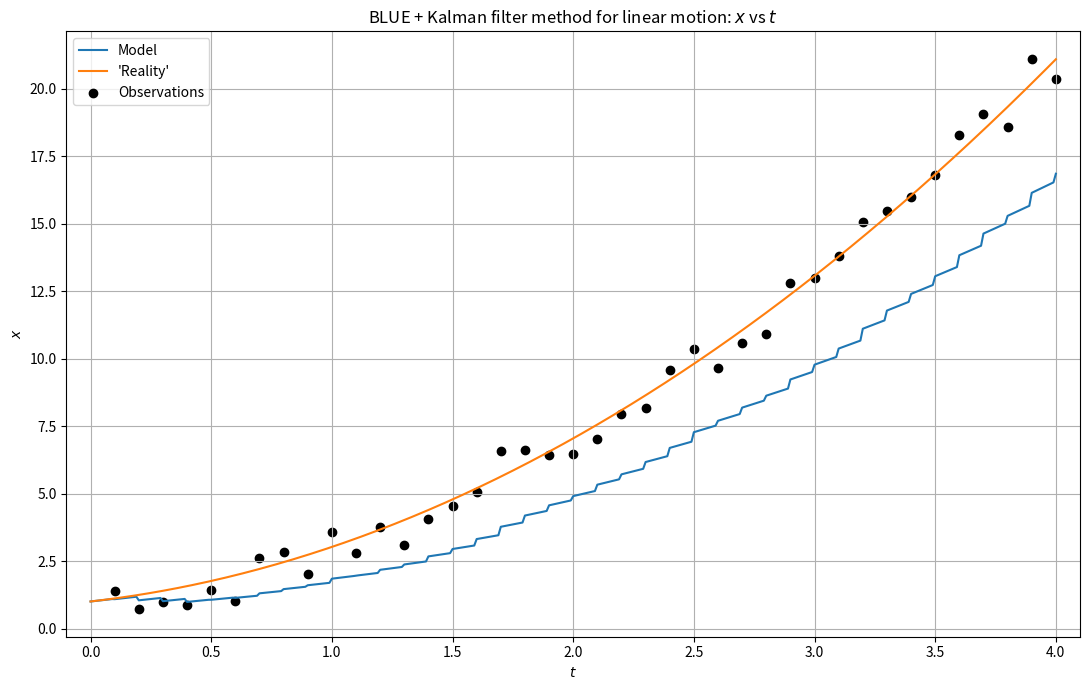
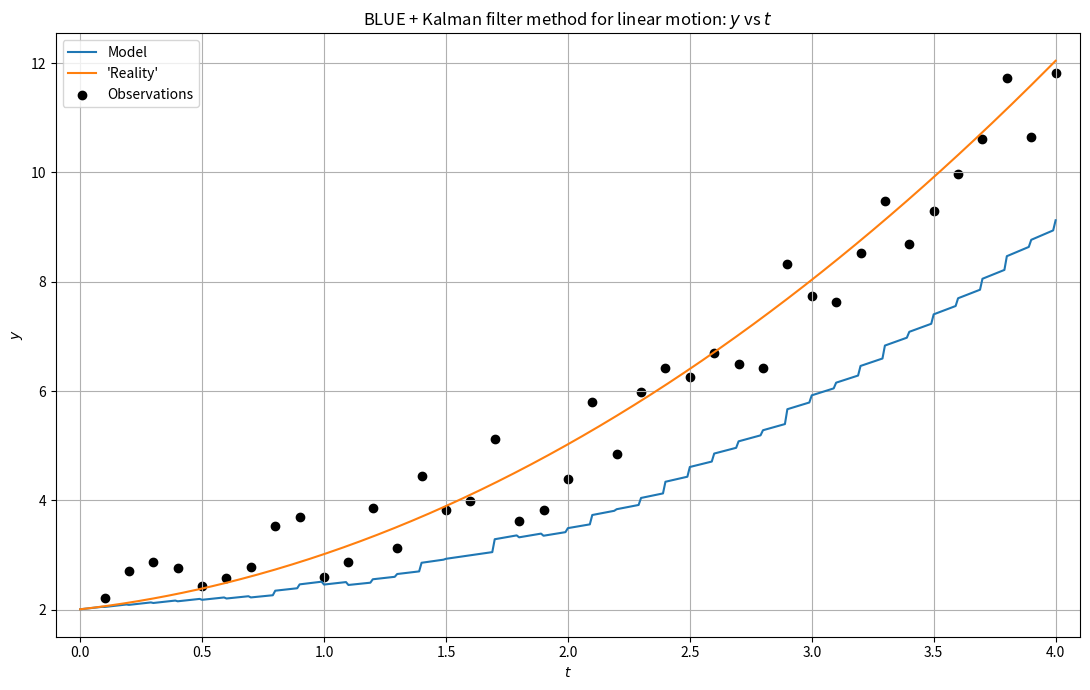
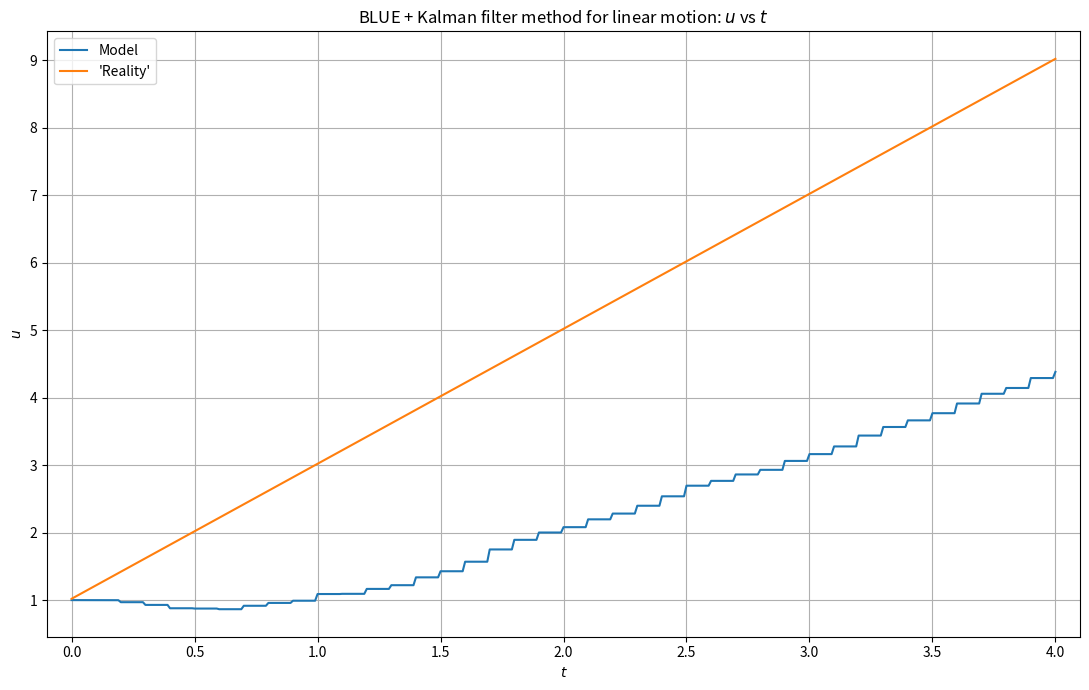
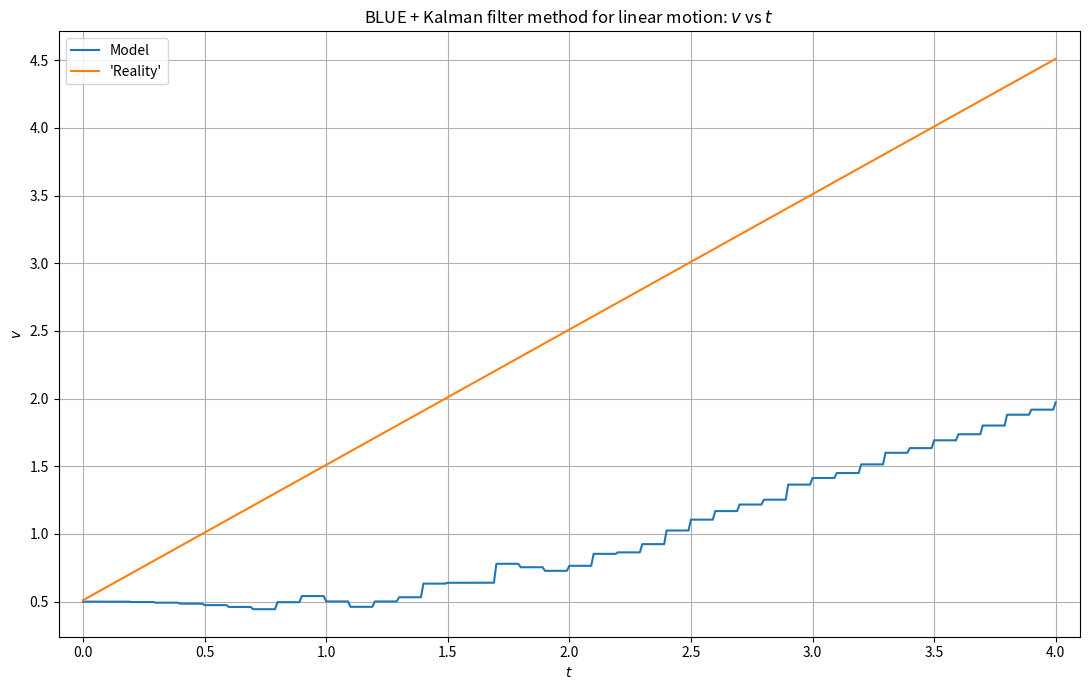
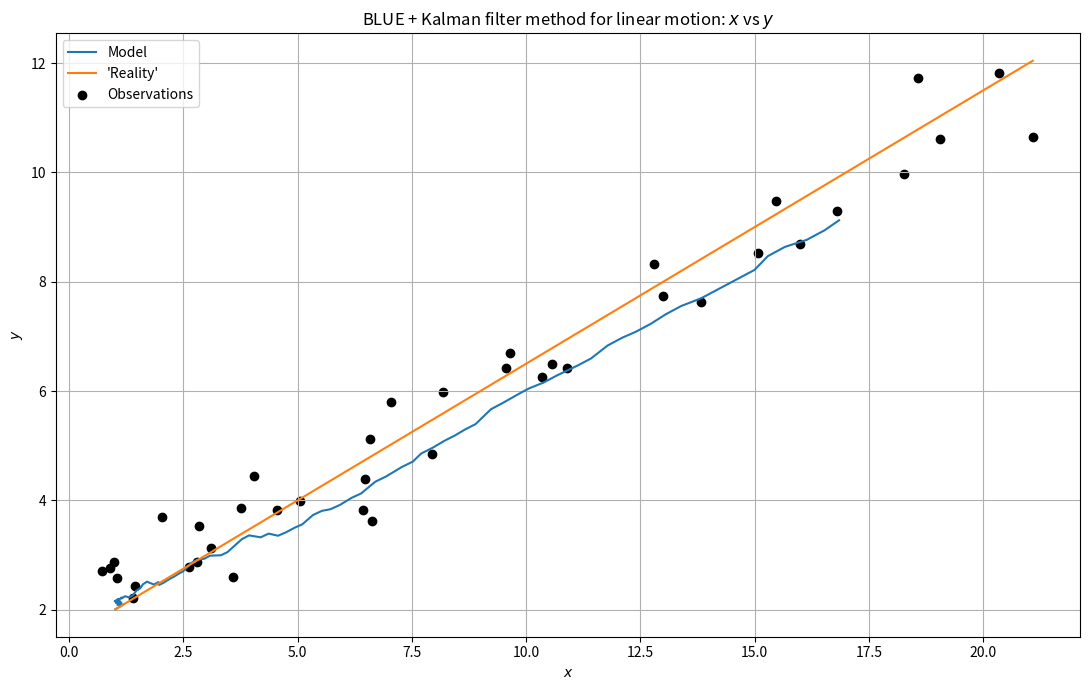
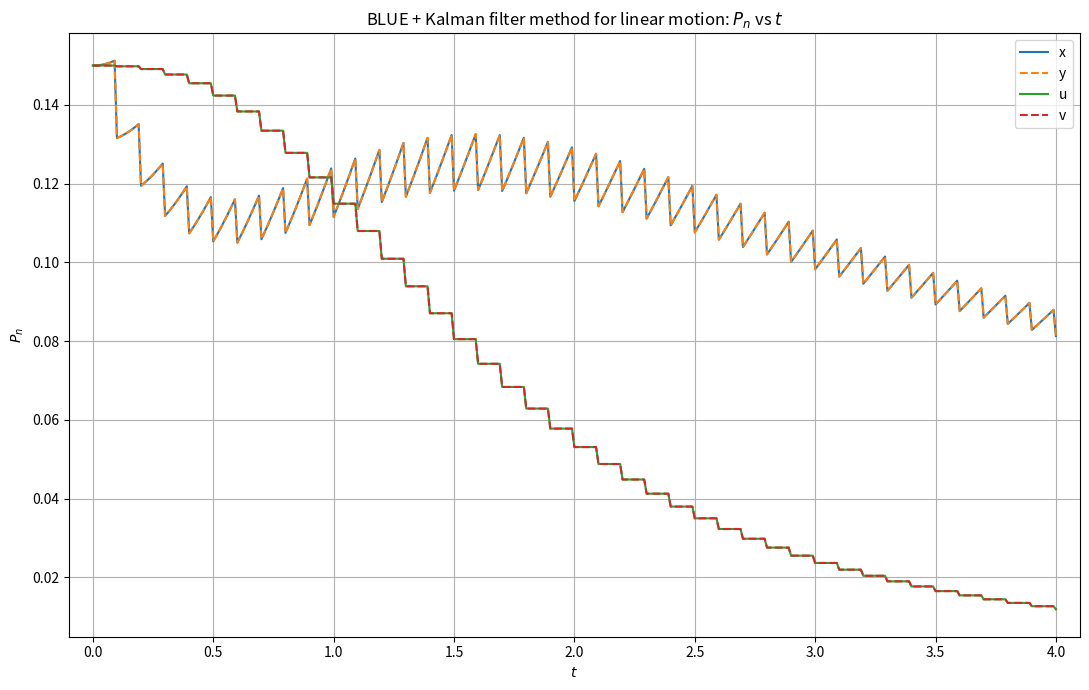

These figures' Python source, in order:
# -*- coding: utf-8 -*-
"""
Created on Mon Mar 16 17:11:13 2025
BLUE("Best Linear Unbiased Estimation") + Kalman filter for the case of 2D URM ("Uniform Rectilinear Motion") (model) & NURM ("Non-Uniform Rectilinear Motion") with constant acceleration ("reality") using a variational method (linear version).
More information on these websites: https://fiveable.me/introduction-econometrics/unit-4/linear-unbiased-estimator-blue/study-guide/rXYVI3ihDJ5xd1DA
                                    https://en.wikipedia.org/wiki/Gauss%E2%80%93Markov_theorem
                                    https://en.wikipedia.org/wiki/Kalman_filter
                                    https://en.wikipedia.org/wiki/Linear_motion
[redacted]
"""
import time
import numpy as np
import matplotlib.pyplot as plt
#Definition of general constants, variables, matrices and lists
t0=0#Start time
T=4#End time
dt=0.01#Time-step size (not too big)
dt_obs=0.1#Time-step size (observations) (has to be multiple of dt and a factor of T) (not too big)
dim=2#Number of dimensions (2D = 2 dimensions)
Num_variables_URM=4#Number of variables considered for 2D URM (model)
Num_variables_NURM=6#Number of variables considered for 2D NURM ("reality")
t_array=np.around(np.arange(t0,T+dt,dt),2)#Values of time
t_obs_array=np.around(np.arange(t0+dt_obs,T+dt_obs,dt_obs),2)#Values of time for observed data (do not start at t0!)
x_0_URM_matrix=np.zeros([Num_variables_URM,1])#State vector x_n (current time value) for URM
x_n_URM_matrix=np.zeros([Num_variables_URM,1])#State vector x_n+1 (next time value) for URM
M_URM_matrix=np.array([[1,dt,0,0],[0,1,0,0],[0,0,1,dt],[0,0,0,1]])#Linear model operator M for 2D URM
M_URM_T_matrix=np.transpose(M_URM_matrix)#Transposed linear model operator M^T for URM
x_0_NURM_matrix=np.zeros([Num_variables_NURM,1])#State vector x_n (current time value) for NURM
x_n_NURM_matrix=np.zeros([Num_variables_NURM,1])#State vector x_n+1 (next time value) for NURM
M_NURM_matrix=np.array([[1,0,dt,0,0.5*(dt)**2,0],[0,1,0,dt,0,0.5*(dt)**2],[0,0,1,0,dt,0],[0,0,0,1,0,dt],[0,0,0,0,1,0],[0,0,0,0,0,1]])#Linear model operator M for NURM ("reality")
dxURM_list=[]#Position x for URM
dyURM_list=[]#Position y for URM
uURM_list=[]#Velocity in the x-direction for URM
vURM_list=[]#Velocity in the y-direction for URM
dxNURM_list=[]#Position x for NURM
dyNURM_list=[]#Position y for NURM
uNURM_list=[]#Velocity in the x-direction for NURM
vNURM_list=[]#Velocity in the y-direction for NURM
ax_list=[]#Acceleration in the x-direction for NURM
ay_list=[]#Acceleration in the y-direction for NURM
dxNURM_sel_list=[]#Selected values of position x for the observations
dyNURM_sel_list=[]#Selected values of position y for the observations
P_n_diag_x_list=[]#Position x values of the prediction matrix P_n
P_n_diag_y_list=[]#Position y values of the prediction matrix P_n
P_n_diag_u_list=[]#Velocity in the x-direction values of the prediction matrix P_n
P_n_diag_v_list=[]#Velocity in the y-direction values of the prediction matrix P_n
def P_evo(P_matrix):#Evolution function of the prediction matrix P_f
    P_f_matrix=np.dot(np.dot(M_URM_matrix,P_matrix),M_URM_T_matrix)+Q_matrix
    return P_f_matrix
#main_program
start_time_program=time.process_time()#To calculate the program execution time
#Initial conditions (or ICs) for every system variable
x_0_URM_matrix[0,0]=1#For dx (URM)
x_0_URM_matrix[1,0]=1#For u (URM)
x_0_URM_matrix[2,0]=2#For dy (URM)
x_0_URM_matrix[3,0]=0.5#For v (URM)
x_0_NURM_matrix[0,0]=1#For dx (NURM)
x_0_NURM_matrix[1,0]=2#For dy (NURM)
x_0_NURM_matrix[2,0]=1#For u (NURM)
x_0_NURM_matrix[3,0]=0.5#For v (NURM)
x_0_NURM_matrix[4,0]=2#For a_x (NURM)
x_0_NURM_matrix[5,0]=1#For a_y (NURM)
y_obs_array=np.array([[0],[0]])#Observation data (only for positions x and y) vector
P_n_matrix=0.15*np.eye(Num_variables_URM)#Prediction matrix P_n (with initial prediction values)
Q_matrix=np.zeros((Num_variables_URM,Num_variables_URM))#Covariance model errors matrix Q
H_matrix=np.array([[1,0,0,0],[0,0,1,0]])#Observation data matrix H
H_T_matrix=np.transpose(H_matrix)#Transposed observation data matrix H^T
#Computation of the "reality" values and selecting the "observed" values
for n in t_array:#For the "reality" values (NURM)
    x_n_NURM_matrix=np.dot(M_NURM_matrix,x_0_NURM_matrix)
    dxNURM_list.append(x_n_NURM_matrix[0,0])
    dyNURM_list.append(x_n_NURM_matrix[1,0])
    uNURM_list.append(x_n_NURM_matrix[2,0])
    vNURM_list.append(x_n_NURM_matrix[3,0])
    ax_list.append(x_n_NURM_matrix[4,0])
    ay_list.append(x_n_NURM_matrix[5,0])
    if n in t_obs_array:#For the "observed" values
        dxNURM_sel_list.append(x_n_NURM_matrix[0,0])
        dyNURM_sel_list.append(x_n_NURM_matrix[1,0])
    x_0_NURM_matrix=x_n_NURM_matrix#Update state vector
#Computation of the observation noise, the noise matrix, and the covariance matrix
sigma=1#Standard deviation of the noise
noise_x_array=np.random.uniform(-sigma,sigma,len(dxNURM_sel_list))#Random noise in position x
noise_y_array=np.random.uniform(-sigma,sigma,len(dyNURM_sel_list))#Random noise in position y
dxNURM_sel_list=dxNURM_sel_list+noise_x_array#Addition of the noise to the "observed" values
dyNURM_sel_list=dyNURM_sel_list+noise_y_array#Addition of the noise to the "observed" values
R_matrix=(sigma**2)*np.eye(dim)#Covariance matrix R
#Solution/Model evolution
i=0#Loop index
for n in t_array:#Model (URM)
    if n in t_obs_array:#For the "observed" values
        y_obs_array[0]=dxNURM_sel_list[i]
        y_obs_array[1]=dyNURM_sel_list[i]
        i+=1
        x_b_matrix=np.dot(M_URM_matrix,x_0_URM_matrix)#State vector without Kalman correction
        K_matrix=np.dot(P_n_matrix,np.dot(H_T_matrix,np.linalg.inv(R_matrix+np.dot(H_matrix,np.dot(P_n_matrix,H_T_matrix)))))#Kalman/Weight matrix
        P_n_matrix=np.dot((np.eye(len(K_matrix))-np.dot(K_matrix,H_matrix)),P_n_matrix)
        x_n_URM_matrix=x_b_matrix+np.dot(K_matrix,(y_obs_array-np.dot(H_matrix,x_b_matrix)))
    else:
        x_n_URM_matrix=np.dot(M_URM_matrix,x_0_URM_matrix)
    dxURM_list.append(x_n_URM_matrix[0,0])
    dyURM_list.append(x_n_URM_matrix[2,0])
    uURM_list.append(x_n_URM_matrix[1,0])
    vURM_list.append(x_n_URM_matrix[3,0])
    P_n_diag_x_list.append(P_n_matrix[0,0])
    P_n_diag_u_list.append(P_n_matrix[1,1])
    P_n_diag_y_list.append(P_n_matrix[2,2])
    P_n_diag_v_list.append(P_n_matrix[3,3])
    P_n_matrix=P_evo(P_n_matrix)
    x_0_URM_matrix=x_n_URM_matrix#Update state vector
#Plots
#x vs. t
plt.figure(figsize=(11,7))
plt.xlim(t0-dt_obs,T+dt_obs)
plt.plot(t_array,dxURM_list,label="Model")
plt.plot(t_array,dxNURM_list,label="'Reality'")
plt.scatter(t_obs_array,dxNURM_sel_list,c="black",label="Observations")
plt.xlabel("$t$")
plt.ylabel("$x$")
plt.grid()
plt.title("BLUE + Kalman filter method for linear motion: $x$ vs $t$")
plt.legend()
plt.tight_layout()
plt.show()
#y vs. t
plt.figure(figsize=(11,7))
plt.xlim(t0-dt_obs,T+dt_obs)
plt.plot(t_array,dyURM_list,label="Model")
plt.plot(t_array,dyNURM_list,label="'Reality'")
plt.scatter(t_obs_array,dyNURM_sel_list,c="black",label="Observations")
plt.xlabel("$t$")
plt.ylabel("$y$")
plt.grid()
plt.title("BLUE + Kalman filter method for linear motion: $y$ vs $t$")
plt.legend()
plt.tight_layout()
plt.show()
#u vs. t
plt.figure(figsize=(11,7))
plt.xlim(t0-dt_obs,T+dt_obs)
plt.plot(t_array,uURM_list,label="Model")
plt.plot(t_array,uNURM_list,label="'Reality'")
plt.xlabel("$t$")
plt.ylabel("$u$")
plt.grid()
plt.title("BLUE + Kalman filter method for linear motion: $u$ vs $t$")
plt.legend()
plt.tight_layout()
plt.show()
#v vs. t
plt.figure(figsize=(11,7))
plt.xlim(t0-dt_obs,T+dt_obs)
plt.plot(t_array,vURM_list,label="Model")
plt.plot(t_array,vNURM_list,label="'Reality'")
plt.xlabel("$t$")
plt.ylabel("$v$")
plt.grid()
plt.title("BLUE + Kalman filter method for linear motion: $v$ vs $t$")
plt.legend()
plt.tight_layout()
plt.show()
#Trajectory
plt.figure(figsize=(11,7))
plt.plot(dxURM_list,dyURM_list,label="Model")
plt.plot(dxNURM_list,dyNURM_list,label="'Reality'")
plt.scatter(dxNURM_sel_list,dyNURM_sel_list,c="black",label="Observations")
plt.xlabel("$x$")
plt.ylabel("$y$")
plt.grid()
plt.title("BLUE + Kalman filter method for linear motion: $x$ vs $y$")
plt.legend()
plt.tight_layout()
plt.show()
#P_n vs. t
plt.figure(figsize=(11,7))
plt.xlim(t0-dt_obs,T+dt_obs)
plt.plot(t_array,P_n_diag_x_list,label="x")
plt.plot(t_array,P_n_diag_y_list,"--",label="y")
plt.plot(t_array,P_n_diag_u_list,label="u")
plt.plot(t_array,P_n_diag_v_list,"--",label="v")
plt.xlabel("$t$")
plt.ylabel("$P_{n}$")
plt.grid()
plt.title("BLUE + Kalman filter method for linear motion: $P_{n}$ vs $t$")
plt.legend()
plt.tight_layout()
plt.show()
print("Program execution time:",time.process_time()-start_time_program,"seconds.")